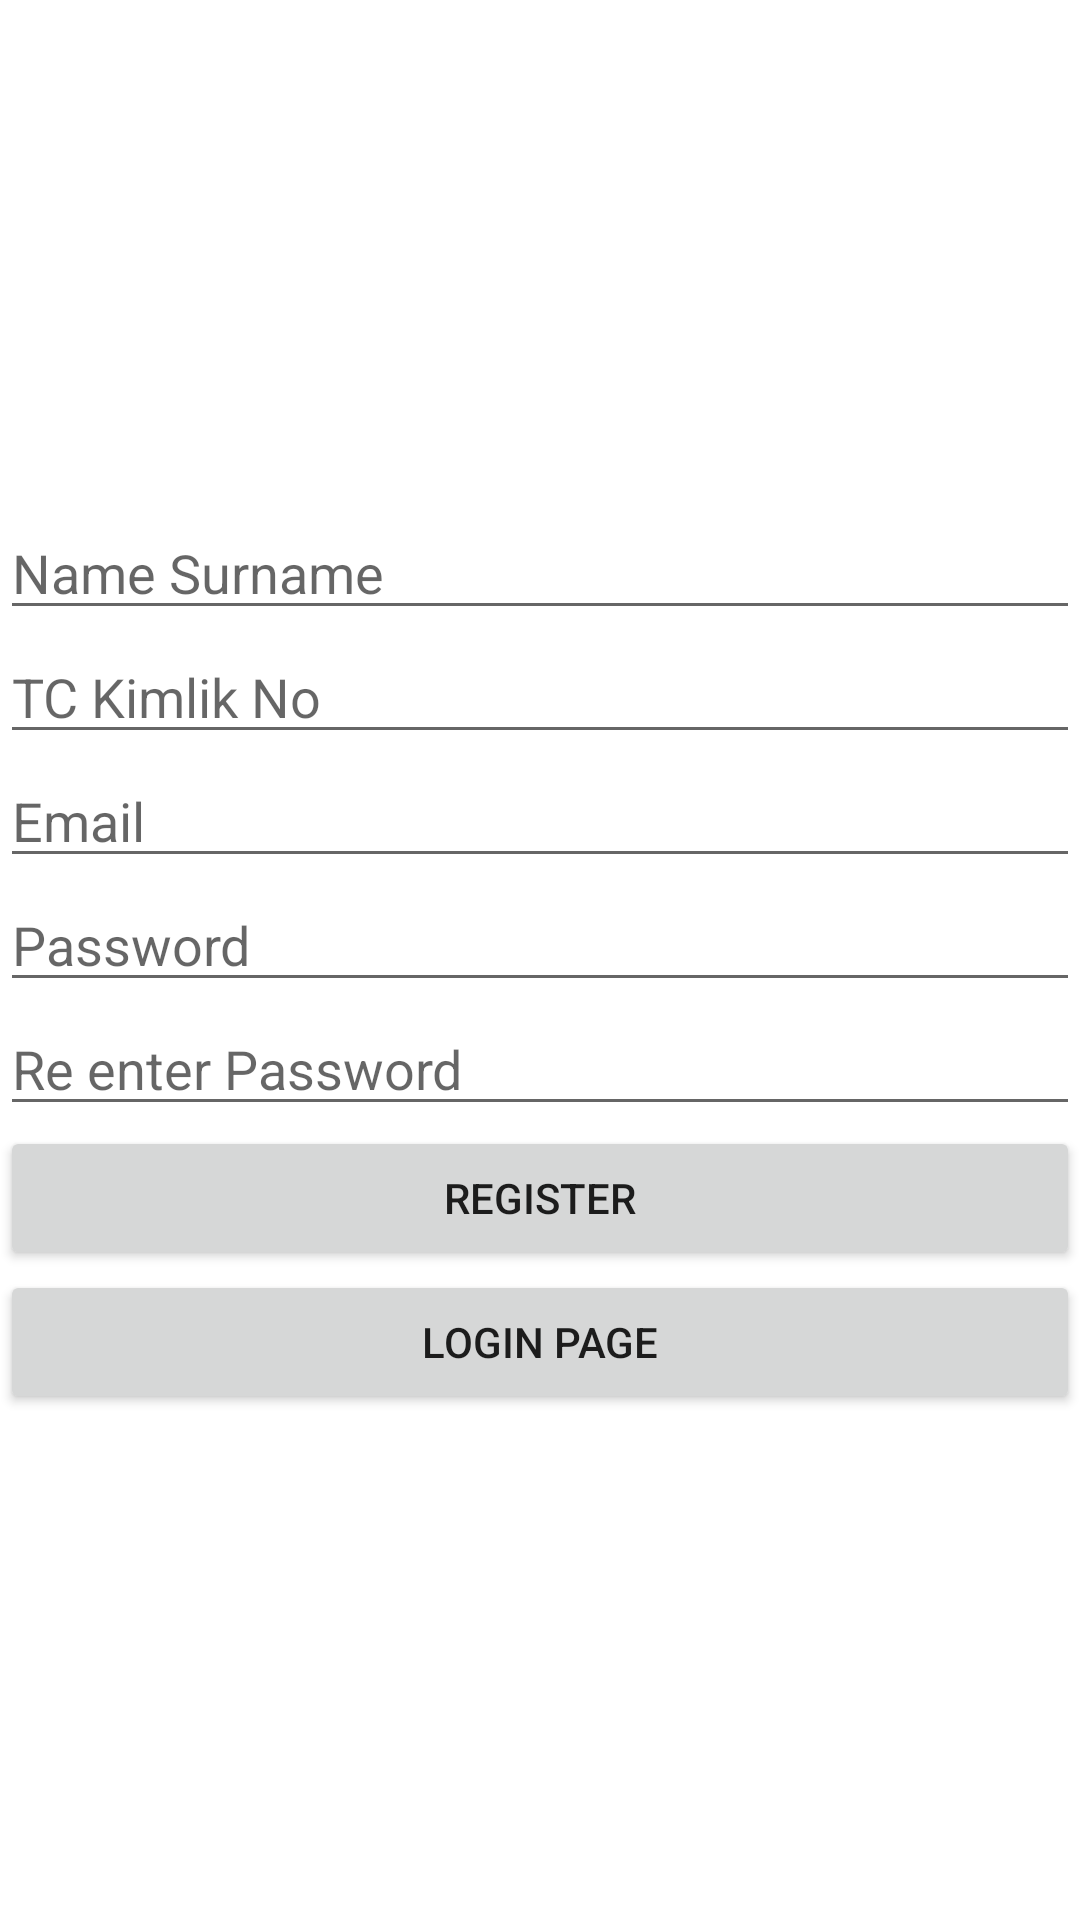

Layout XML and referenced resources for this Android screen:
<!-- AndroidManifest.xml: application theme Theme.AuthMVVM -->
<!-- res/layout/fragment_register.xml -->
<?xml version="1.0" encoding="utf-8"?>

<androidx.constraintlayout.widget.ConstraintLayout
    xmlns:android="http://schemas.android.com/apk/res/android"
    xmlns:app="http://schemas.android.com/apk/res-auto"
    xmlns:tools="http://schemas.android.com/tools"
    android:orientation="vertical"
    android:layout_width="match_parent"
    android:layout_height="match_parent">

    
    <LinearLayout
        android:layout_width="match_parent"
        android:layout_height="wrap_content"
        android:orientation="vertical"
        app:layout_constraintBottom_toBottomOf="parent"
        app:layout_constraintTop_toTopOf="parent">

        <ImageView
            android:id="@+id/profilePicImageView"
            android:layout_width="wrap_content"
            android:layout_height="wrap_content"
            android:src="@mipmap/ic_launcher"
            android:layout_gravity="center_horizontal"/>

        <EditText
            android:id="@+id/loginPageName"
            android:layout_width="match_parent"
            android:layout_height="wrap_content"
            android:ems="10"
            android:hint="Name Surname" />

        <EditText
            android:id="@+id/tcKimNo"
            android:layout_width="match_parent"
            android:layout_height="wrap_content"
            android:ems="10"
            android:hint="TC Kimlik No"
            android:inputType="number" />

        <EditText
            android:id="@+id/loginPageEmail"
            android:layout_width="match_parent"
            android:layout_height="wrap_content"
            android:ems="10"
            android:hint="Email"
            android:inputType="textEmailAddress" />

        <EditText
            android:id="@+id/loginPagePassword"
            android:layout_width="match_parent"
            android:layout_height="wrap_content"
            android:ems="10"
            android:hint="Password"
            android:inputType="textPassword" />

        <EditText
            android:id="@+id/loginPageRePassword"
            android:layout_width="match_parent"
            android:layout_height="wrap_content"
            android:ems="10"
            android:hint="Re enter Password"
            android:inputType="textPassword" />

        <Button
            android:id="@+id/buttonRegister"
            android:layout_width="match_parent"
            android:layout_height="wrap_content"
            android:ems="10"
            android:text="REGISTER" />

        <Button
            android:id="@+id/buttonLogin"
            android:layout_width="match_parent"
            android:layout_height="wrap_content"
            android:ems="10"
            android:text="LOGIN PAGE" />

    </LinearLayout>


</androidx.constraintlayout.widget.ConstraintLayout>
<!-- resources referenced by this layout -->
<resources>
  <style name="Theme.AuthMVVM" parent="Theme.MaterialComponents.DayNight.DarkActionBar">
          
          <item name="colorPrimary">@color/purple_500</item>
          <item name="colorPrimaryVariant">@color/purple_700</item>
          <item name="colorOnPrimary">@color/white</item>
          
          <item name="colorSecondary">@color/teal_200</item>
          <item name="colorSecondaryVariant">@color/teal_700</item>
          <item name="colorOnSecondary">@color/black</item>
          
          <item name="android:statusBarColor" tools:targetApi="l">?attr/colorPrimaryVariant</item>
          
      </style>
  <!-- not gathered from this repository: default colours our renderer supplied (Android Studio template values) -->
  <color name="purple_500">#FF6200EE</color>
  <color name="purple_700">#FF3700B3</color>
  <color name="teal_200">#FF03DAC5</color>
  <color name="teal_700">#FF018786</color>
  <color name="black">#FF000000</color>
  <color name="white">#FFFFFFFF</color>
</resources>
